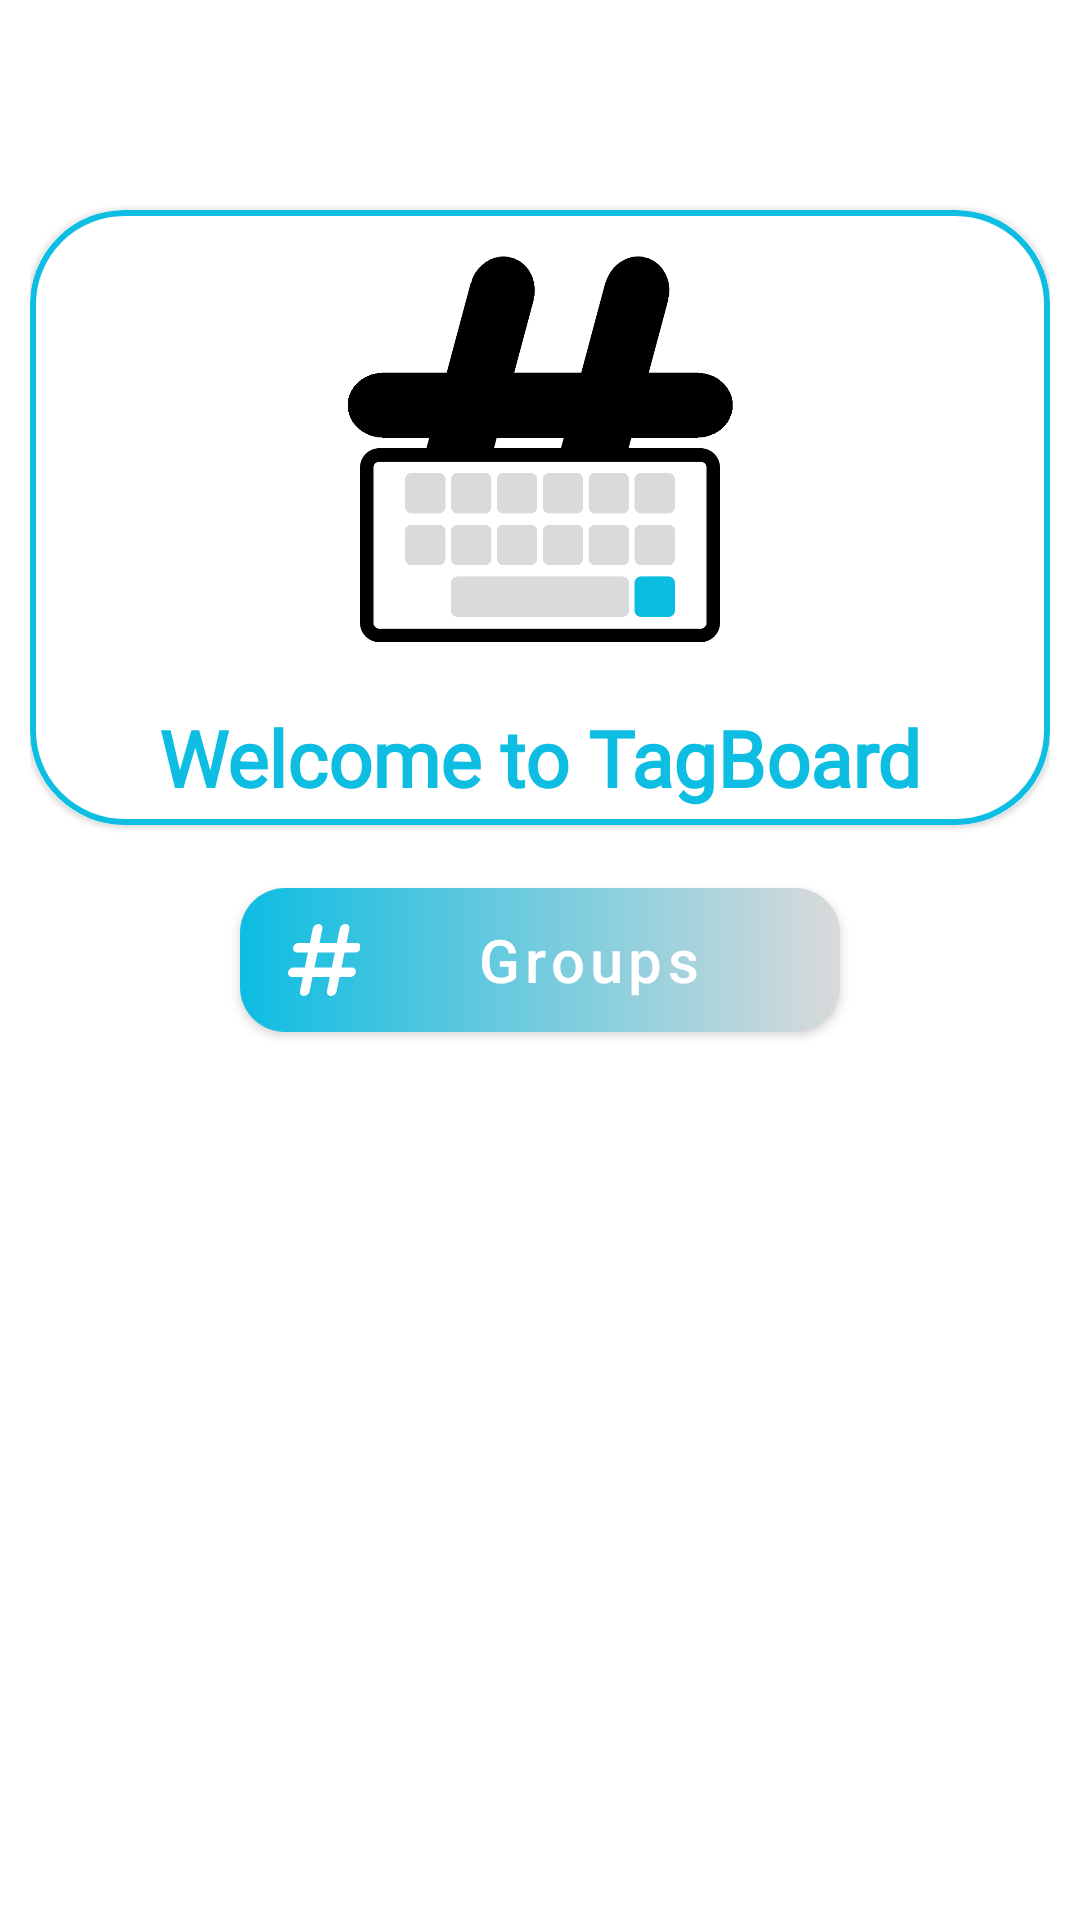

Write the Android layout XML for this screen, with the resource values it uses.
<!-- AndroidManifest.xml: activity theme Theme.TagBoard.NoActionBar -->
<!-- res/layout/activity_main.xml -->
<?xml version="1.0" encoding="utf-8"?>
<RelativeLayout xmlns:android="http://schemas.android.com/apk/res/android"
    xmlns:app="http://schemas.android.com/apk/res-auto"
    xmlns:tools="http://schemas.android.com/tools"
    android:layout_width="match_parent"
    android:layout_height="match_parent"
    android:padding="10dp"
    tools:context=".activities.MainActivity">

    <com.google.android.material.card.MaterialCardView
        android:id="@+id/app_logo"
        android:layout_width="wrap_content"
        android:layout_height="wrap_content"
        android:layout_marginTop="60dp"
        android:backgroundTint="@color/white"
        android:elevation="10dp"
        app:shapeAppearanceOverlay="@style/curved"
        app:strokeColor="@color/logo_color_blue"
        app:strokeWidth="2dp">

        <ImageView
            android:id="@+id/imgLogo"
            android:layout_width="match_parent"
            android:layout_height="150dp"
            android:layout_marginTop="5dp"
            android:contentDescription="@string/app_logo"
            android:src="@drawable/logo" />

        <TextView
            android:id="@+id/tagline"
            android:layout_width="match_parent"
            android:layout_height="wrap_content"
            android:layout_marginTop="160dp"
            android:fontFamily="@font/montserrat_bold"
            android:gravity="center"
            android:padding="5dp"
            android:singleLine="true"
            android:text="@string/welcome_to_tagboard"
            android:textAppearance="@style/TextAppearance.AppCompat.Large"
            android:textColor="@color/logo_color_blue"
            android:textSize="26sp"
            android:textStyle="bold" />
    </com.google.android.material.card.MaterialCardView>

    <Button
        android:id="@+id/btn_group"
        android:layout_width="200dp"
        android:layout_height="wrap_content"
        android:layout_centerHorizontal="true"
        android:layout_centerVertical="true"
        android:background="@drawable/home_button_background"
        android:drawableLeft="@drawable/hashtag_icon"
        android:drawableTint="@color/white"
        android:text="@string/groups"
        android:textAllCaps="false"
        android:textColor="@color/white"
        android:textSize="20sp"
        app:backgroundTint="@null" />

    <Button
        android:id="@+id/btn_settings"
        android:layout_width="200dp"
        android:layout_height="wrap_content"
        android:layout_below="@id/btn_group"
        android:layout_centerHorizontal="true"
        android:layout_marginTop="15dp"
        android:background="@drawable/home_button_background"
        android:drawableLeft="@drawable/settings_icon"
        android:drawableTint="@color/white"
        android:text="@string/settings"
        android:textAllCaps="false"
        android:textColor="@color/white"
        android:textSize="20sp"
        android:visibility="gone"
        app:backgroundTint="@null" />


</RelativeLayout>
<!-- resources referenced by this layout -->
<resources>
  <color name="logo_color_blue">#0DBDE2</color>
  <color name="white">#FFFFFFFF</color>
  <!-- drawable hashtag_icon: vector/xml drawable (drawable, 2181 chars, omitted) -->
  <!-- drawable home_button_background (drawable) -->
  <?xml version="1.0" encoding="utf-8"?>
  <shape xmlns:android="http://schemas.android.com/apk/res/android"
      android:shape="rectangle">
  
      <gradient
          android:angle="360"
          android:endColor="@color/logo_color_light"
          android:startColor="@color/logo_color_blue"
          android:type="linear" />
  
      <corners android:radius="15dp" />
  
  </shape>
  <!-- drawable logo: png bitmap (drawable, 21388 bytes) -->
  <!-- drawable settings_icon: vector/xml drawable (drawable, 2556 chars, omitted) -->
  <string name="app_logo">App Logo</string>
  <string name="groups">Groups</string>
  <string name="settings">Settings</string>
  <string name="welcome_to_tagboard">Welcome to TagBoard</string>
  <style name="curved">
          <item name="cornerSize">15%</item>
      </style>
  <style name="Theme.TagBoard.NoActionBar">
          <item name="windowActionBar">false</item>
          <item name="windowNoTitle">true</item>
          
      </style>
  <color name="logo_color_light">#DADADA</color>
</resources>
